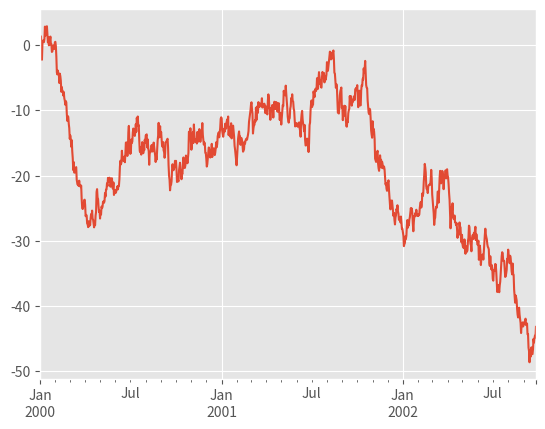

Source code (Python):
import numpy as np
import pandas as pd
import matplotlib.pyplot as plt


def test1():
    ts = pd.Series(np.random.randn(1000),
                   index=pd.date_range('1/1/2000', periods=1000))
    ts = ts.cumsum()
    ts.plot()


if __name__ == "__main__":
    plt.style.use('ggplot')
    plt.close('all')
    test1()
    plt.show()
